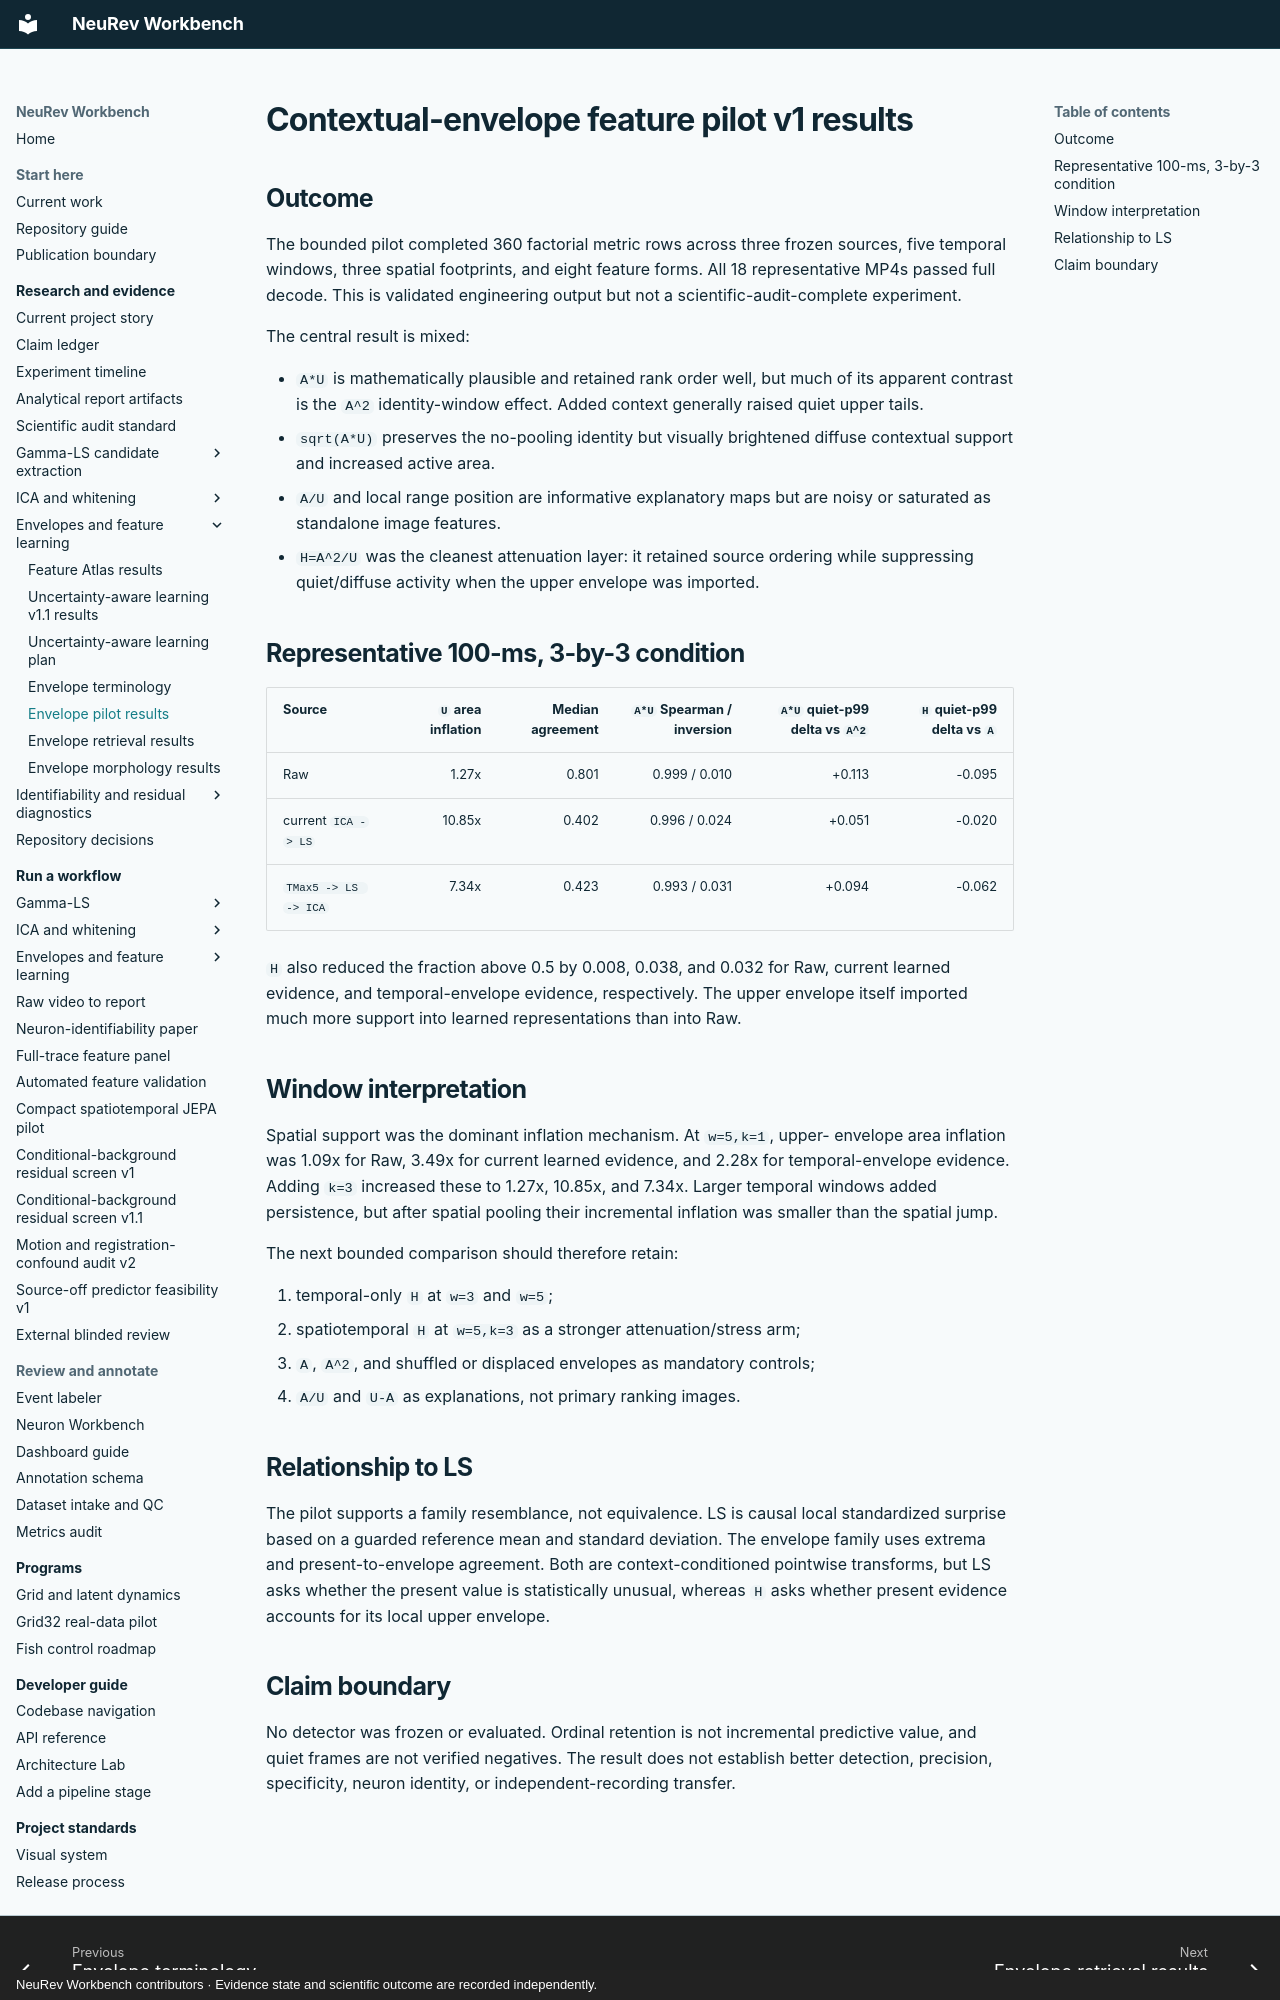

repository: Jibby2k1/NeuRev-Workbench · page: research/CONTEXTUAL_ENVELOPE_FEATURES_V1_RESULTS/index.html · generator: mkdocs · copyright: NeuRev Workbench contributors · Evidence state and scientific outcome are recorded independently.

# Contextual-envelope feature pilot v1 results

## Outcome

The bounded pilot completed 360 factorial metric rows across three frozen
sources, five temporal windows, three spatial footprints, and eight feature
forms. All 18 representative MP4s passed full decode. This is validated
engineering output but not a scientific-audit-complete experiment.

The central result is mixed:

- `A*U` is mathematically plausible and retained rank order well, but much of
  its apparent contrast is the `A^2` identity-window effect. Added context
  generally raised quiet upper tails.
- `sqrt(A*U)` preserves the no-pooling identity but visually brightened diffuse
  contextual support and increased active area.
- `A/U` and local range position are informative explanatory maps but are
  noisy or saturated as standalone image features.
- `H=A^2/U` was the cleanest attenuation layer: it retained source ordering
  while suppressing quiet/diffuse activity when the upper envelope was imported.

## Representative 100-ms, 3-by-3 condition

| Source | `U` area inflation | Median agreement | `A*U` Spearman / inversion | `A*U` quiet-p99 delta vs `A^2` | `H` quiet-p99 delta vs `A` |
|---|---:|---:|---:|---:|---:|
| Raw | 1.27x | 0.801 | 0.999 / 0.010 | +0.113 | -0.095 |
| current `ICA -> LS` | 10.85x | 0.402 | 0.996 / 0.024 | +0.051 | -0.020 |
| `TMax5 -> LS -> ICA` | 7.34x | 0.423 | 0.993 / 0.031 | +0.094 | -0.062 |

`H` also reduced the fraction above 0.5 by 0.008, 0.038, and 0.032 for Raw,
current learned evidence, and temporal-envelope evidence, respectively. The
upper envelope itself imported much more support into learned representations
than into Raw.

## Window interpretation

Spatial support was the dominant inflation mechanism. At `w=5,k=1`, upper-
envelope area inflation was 1.09x for Raw, 3.49x for current learned evidence,
and 2.28x for temporal-envelope evidence. Adding `k=3` increased these to
1.27x, 10.85x, and 7.34x. Larger temporal windows added persistence, but after
spatial pooling their incremental inflation was smaller than the spatial jump.

The next bounded comparison should therefore retain:

1. temporal-only `H` at `w=3` and `w=5`;
2. spatiotemporal `H` at `w=5,k=3` as a stronger attenuation/stress arm;
3. `A`, `A^2`, and shuffled or displaced envelopes as mandatory controls;
4. `A/U` and `U-A` as explanations, not primary ranking images.

## Relationship to LS

The pilot supports a family resemblance, not equivalence. LS is causal local
standardized surprise based on a guarded reference mean and standard deviation.
The envelope family uses extrema and present-to-envelope agreement. Both are
context-conditioned pointwise transforms, but LS asks whether the present value
is statistically unusual, whereas `H` asks whether present evidence accounts
for its local upper envelope.
